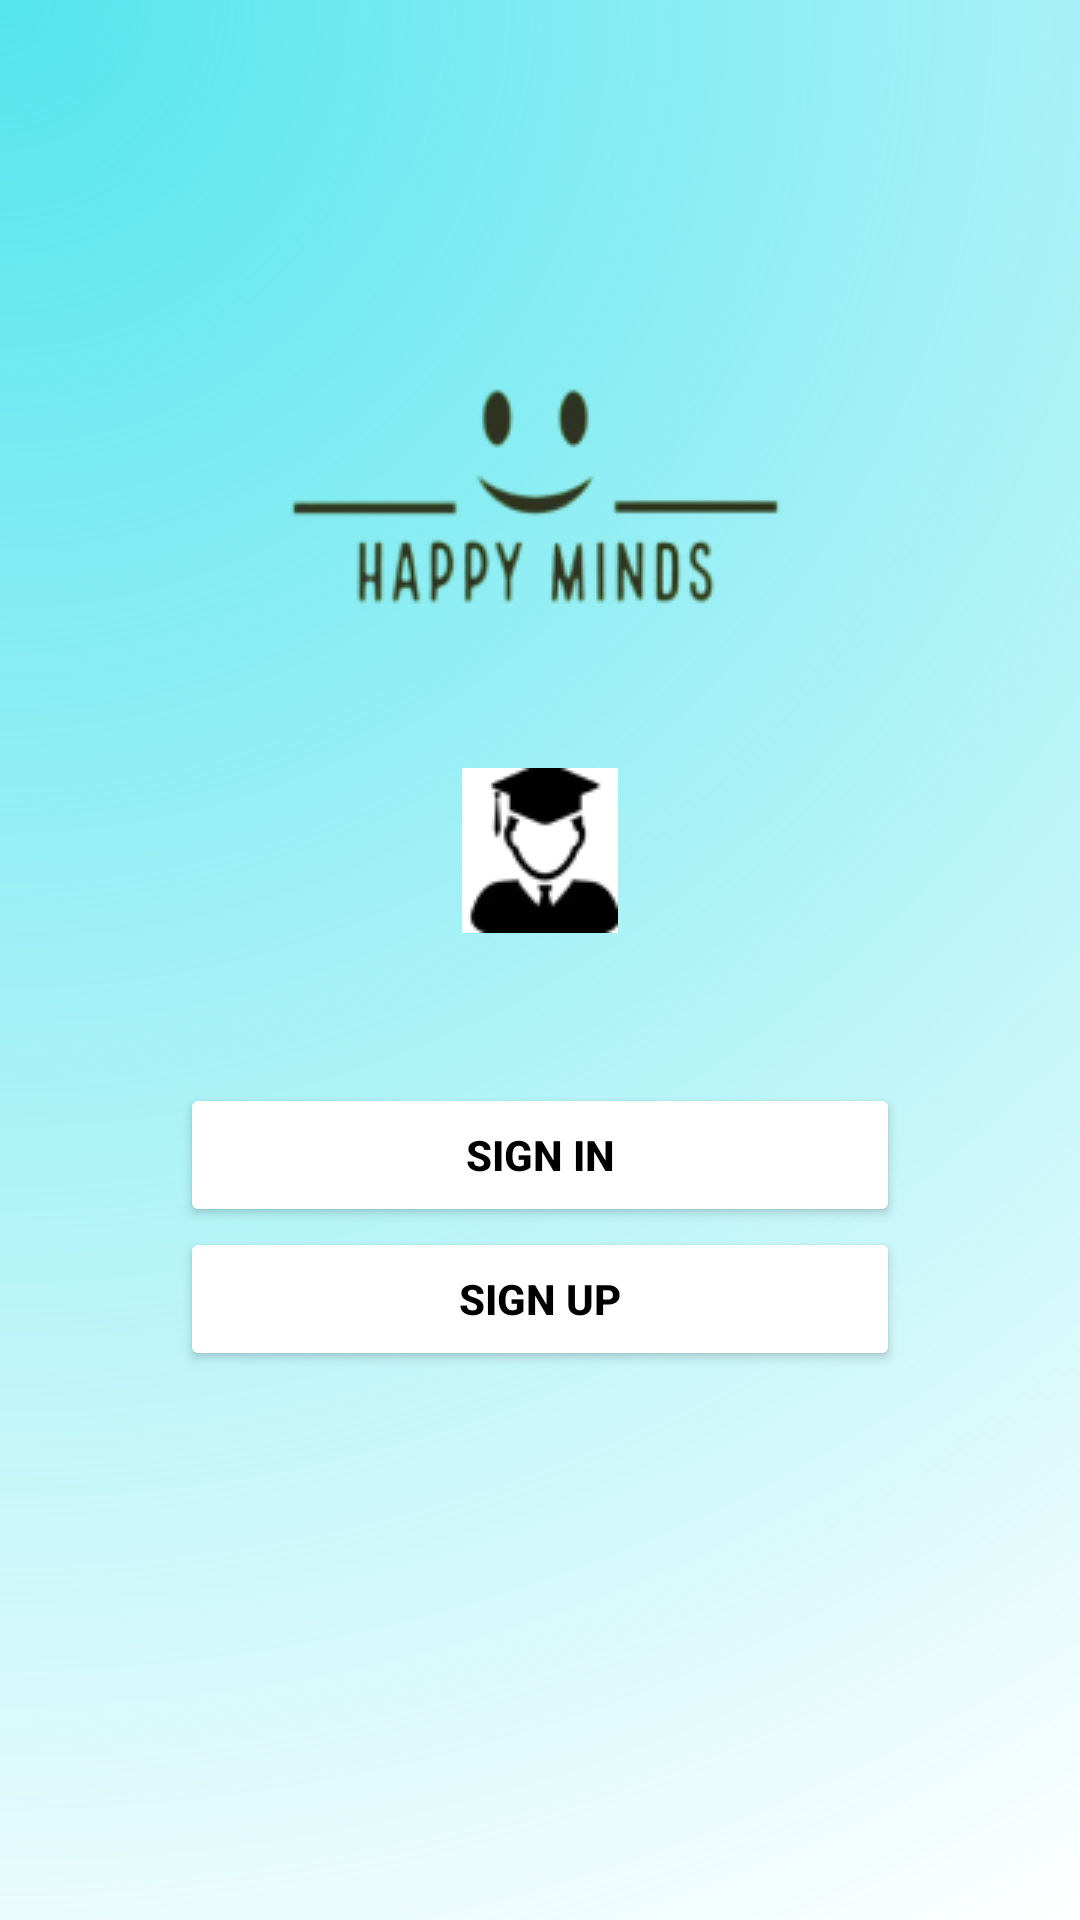

Layout XML and referenced resources for this Android screen:
<!-- AndroidManifest.xml: application theme Theme.HappyMinds -->
<!-- res/layout/activity_student_login.xml -->
<?xml version="1.0" encoding="utf-8"?>
<RelativeLayout xmlns:android="http://schemas.android.com/apk/res/android"
    xmlns:app="http://schemas.android.com/apk/res-auto"
    xmlns:tools="http://schemas.android.com/tools"
    android:background="@drawable/background"
    android:layout_width="match_parent"
    android:paddingHorizontal="60sp"
    android:layout_height="match_parent"
    tools:context=".StudentLoginActivity">
    <RelativeLayout
        android:id="@+id/institutelayout"
        android:layout_marginTop="100sp"
        android:layout_width="match_parent"
        android:layout_height="wrap_content">

        <ImageView
            android:layout_centerInParent="true"
            android:id="@+id/imageView2"
            android:layout_width="wrap_content"
            android:layout_height="wrap_content"
            app:srcCompat="@drawable/logo" />
    </RelativeLayout>

    <ImageView
        android:id="@+id/imageView5"
        android:layout_width="wrap_content"
        android:layout_height="wrap_content"
        android:layout_below="@+id/institutelayout"
        android:layout_centerInParent="true"
        android:layout_marginTop="30sp"
        app:srcCompat="@drawable/student" />

    <LinearLayout
        android:layout_marginTop="50sp"
        android:layout_below="@id/imageView5"
        android:layout_width="match_parent"
        android:layout_height="wrap_content"
        android:orientation="vertical">

        <Button
            android:id="@+id/StudentSignInButton"
            android:backgroundTint="@color/white"
            android:textColor="@color/black"
            android:textStyle="bold"
            android:layout_width="match_parent"
            android:layout_height="wrap_content"
            android:text="SIGN IN" />

        <Button
            android:id="@+id/StudentSignUpButton"
            android:textStyle="bold"
            android:backgroundTint="@color/white"
            android:textColor="@color/black"
            android:layout_width="match_parent"
            android:layout_height="wrap_content"
            android:text="SIGN UP" />
    </LinearLayout>


</RelativeLayout>
<!-- resources referenced by this layout -->
<resources>
  <!-- drawable background (drawable) -->
  <vector xmlns:android="http://schemas.android.com/apk/res/android"
      xmlns:aapt="http://schemas.android.com/aapt"
      android:width="360dp"
      android:height="640dp"
      android:viewportWidth="360"
      android:viewportHeight="640">
    <path
        android:pathData="M0,0h360v640h-360z">
      <aapt:attr name="android:fillColor">
        <gradient 
            android:centerX="0"
            android:centerY="0"
            android:gradientRadius="734.3"
            android:type="radial">
          <item android:offset="0" android:color="#FF54E5EE"/>
          <item android:offset="1" android:color="#00C5F8FB"/>
        </gradient>
      </aapt:attr>
    </path>
  </vector>
  <!-- drawable logo: png bitmap (drawable, 9494 bytes) -->
  <!-- drawable student: png bitmap (drawable, 2076 bytes) -->
  <style name="Theme.HappyMinds" parent="Theme.MaterialComponents.DayNight.DarkActionBar">
          
          <item name="colorPrimary">@color/purple_500</item>
          <item name="colorPrimaryVariant">@color/purple_700</item>
          <item name="colorOnPrimary">@color/white</item>
          
          <item name="colorSecondary">@color/teal_200</item>
          <item name="colorSecondaryVariant">@color/teal_700</item>
          <item name="colorOnSecondary">@color/black</item>
          
          <item name="android:statusBarColor">?attr/colorPrimaryVariant</item>
          
      </style>
  <!-- not gathered from this repository: default colours our renderer supplied (Android Studio template values) -->
  <color name="purple_500">#FF6200EE</color>
  <color name="purple_700">#FF3700B3</color>
  <color name="teal_200">#FF03DAC5</color>
  <color name="teal_700">#FF018786</color>
  <color name="black">#FF000000</color>
  <color name="white">#FFFFFFFF</color>
</resources>
